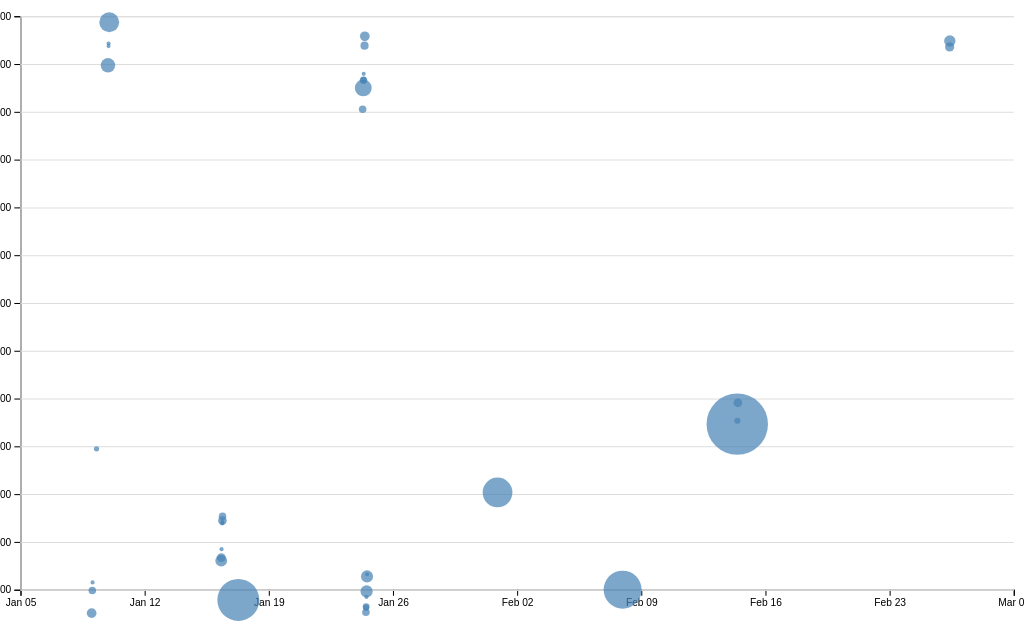
D3 v7 page, settled after 480 driven frames (8 s of simulated time); the page loaded 1 data file(s).


// ── ../global.js
console.log('IT’S ALIVE!');

export async function fetchJSON(url) {
  try {
      const response = await fetch(url);
      console.log(response);
      if (!response.ok) {
        throw new Error(`Failed to fetch projects: ${response.statusText}`);
      }
      const data = await response.json();
      return data; 
    

  } catch (error) {
      console.error('Error fetching or parsing JSON data:', error);
  }
}

export async function fetchGithubData(username) {
  return fetchJSON(`https://api.github.com/users/${username}`);
}

export function renderProjects(project, containerElement, headingLevel = 'h2') {
  const projectsCount = project.length;
  const titleElement = document.querySelector('.projects-title');
  if (titleElement) titleElement.textContent = `${projectsCount} Projects`;

  containerElement.innerHTML = '';

  project.forEach(p => {
    const article = document.createElement('article');
    const heading = document.createElement(headingLevel);
    
    if (p.url && p.url !== "none") {
      const link = document.createElement('a');
      link.href = p.url;
      link.textContent = p.title;
      link.target = "_blank"; // Open in new tab
      link.classList.add("project-title-link");
      heading.appendChild(link);
    } else {
      heading.textContent = p.title; // Just plain text if no URL
    }

    article.appendChild(heading);
    article.innerHTML += `
      ${p.image ? `<img src="${p.image}" alt="${p.title}">` : '<div class="no-image">No image available</div>'}
      <p>${p.description}</p>
      <p class="project-year">${'c, '+ p.year}</p>
    `;

    

    containerElement.appendChild(article);
  });
}



function $$(selector, context = document) {
  return Array.from(context.querySelectorAll(selector));
}

let pages = [
    { url: '', title: 'Home' },
    { url: 'projects/', title: 'Projects' },
    {url: 'contact/', title: 'Contacts'},
    {url: 'https://github.com/8kevin24', title: 'Github'},
    {url: 'resume/', title: 'Resume'},
    {url: 'meta/',title:'Meta'}
  ];
  let nav = document.createElement('nav');
  document.body.prepend(nav);
  for (let p of pages) {
    const ARE_WE_HOME = document.documentElement.classList.contains('home');
    let url = p.url;
    let title = p.title;
    if (!ARE_WE_HOME && !url.startsWith('http')) {
        url = '../' + url;
      }
      
    let a = document.createElement('a');
    a.href = url;
    a.textContent = title;
    nav.append(a);
    if (a.host === location.host && a.pathname === location.pathname) {
        a.classList.add('current');
      }
    if (a.host !== location.host) {
        a.target="_blank";
    }
      
      
  }
document.body.insertAdjacentHTML(
'afterbegin',
`
    <label class="color-scheme">
        Theme:
        <select id="theme-selector">
            <option value="automatic">Light Dark</option>
            <option value="dark">Dark</option>
            <option value="light">Light</option>
        </select>
    </label>
`
);
  
if("colorScheme" in localStorage){
document.documentElement.style.setProperty('color-scheme',localStorage.colorScheme)
}

let select=document.querySelector("select")
select.addEventListener('input', function (event) {
    console.log('color scheme changed to', event.target.value);
    document.documentElement.style.setProperty('color-scheme', event.target.value);
    localStorage.colorScheme = event.target.value
  });

let form=document.querySelector("form")
form?.addEventListener('submit',function(event){

    event.preventDefault();
    let data=new FormData(form);
    let url=form.action+"?";

    for (let [name, value] of data) {
        url=url+name+"="+value+"&";
        console.log(name, encodeURIComponent(value));
      }
      url = url.slice(0, -1);
      url+="?";
      location.href = url;
});

  
  
// ── main.js
console.log('lol');
let data = [];
let commits = d3.groups(data, (d) => d.commit);
let xScale;
let yScale;
async function loadData() {
    data = await d3.csv('loc.csv', (row) => ({
      ...row,
      line: Number(row.line), // or just +row.line
      depth: Number(row.depth),
      length: Number(row.length),
      date: new Date(row.date + 'T00:00' + row.timezone),
      datetime: new Date(row.datetime),
    }));
    displayStats();
    
  }
  
document.addEventListener('DOMContentLoaded', async () => {
  await loadData();
  // const tooltip = document.getElementById("commit-tooltip");
  // tooltip.hidden = true; 

  createScatterPlot();
});

function processCommits() {
  commits = d3
    .groups(data, (d) => d.commit)
    .map(([commit, lines]) => {
      let first = lines[0];
      let { author, date, time, timezone, datetime } = first;
      let ret = {
        id: commit,
        url: 'https://github.com/8kevin24/dsc106/commit/' + commit,
        author,
        date,
        time,
        timezone,
        datetime,
        hourFrac: datetime.getHours() + datetime.getMinutes() / 60,
        totalLines: lines.length,
      };

      Object.defineProperty(ret, 'lines', {
        value: lines,
        configurable: true,
        enumerable: false,
        writable:true
      });

      return ret;
    });
}
function displayStats() {
  // Process commits first
  processCommits();
  const statsContainer = d3.select('#stats');

  statsContainer.append('h2').text('Summary').attr('class', 'stats-title');
  // Create the dl element
  const dl = d3.select('#stats').append('dl').attr('class', 'stats');

  // Add total LOC
  dl.append('dt').html('Total <abbr title="Lines of code">LOC</abbr>');
  dl.append('dd').text(data.length);

  // Add total commits
  dl.append('dt').text('Total commits');
  dl.append('dd').text(commits.length);

  // Add more stats as needed...
  const fileLengths = d3.rollups(
    data,
    (v) => d3.max(v, (v) => v.line),
    (d) => d.file
  );
  const averageFileLength = d3.mean(fileLengths, (d) => d[1]);

  dl.append('dt').text('Average file length');
  dl.append('dd').text(averageFileLength);

  const workByDay = d3.rollups(
    data,
    (v) => v.length,
    (d) => new Date(d.datetime).toLocaleDateString('en-US', { weekday: 'long' })
  );

  const maxDay = d3.greatest(workByDay, (d) => d[1])?.[0];

  dl.append('dt').text('Most common working day of week');
  dl.append('dd').text(maxDay);

  const longestLine = d3.max(data, d => d.length);

  dl.append('dt').text('Longest line');
  dl.append('dd').text(longestLine);


  const commonDays=d3.group(data, d => d.date).size;
  dl.append('dt').text('Number of Days worked on site');
  dl.append('dd').text(commonDays);


  const workByPeriod = d3.rollups(
    data,
    (v) => v.length,
    (d) => new Date(d.datetime).toLocaleString('en', { dayPeriod: 'short' })
  );
  const maxPeriod = d3.greatest(workByPeriod, (d) => d[1])?.[0];
  dl.append('dt').text('Most common time of work');
  dl.append('dd').text(maxPeriod);

}

function createScatterPlot(){
const width = 1000;
const height = 600;
const svg = d3
  .select('#chart')
  .append('svg')
  .attr('viewBox', `0 0 ${width} ${height}`)
  .style('overflow', 'visible');
xScale = d3
  .scaleTime()
  .domain(d3.extent(commits, (d) => d.datetime))
  .range([0, width])
  .nice();
yScale = d3.scaleLinear().domain([0, 24]).range([height, 0]);
const dots = svg.append('g').attr('class', 'dots');
const [minLines, maxLines] = d3.extent(commits, (d) => d.totalLines);
const rScale = d3
  .scaleSqrt() // Change only this line
  .domain([minLines, maxLines])
  .range([2, 30]);
const sortedCommits = d3.sort(commits, (d) => -d.totalLines);

dots
  .selectAll('circle')
  .data(sortedCommits)
  .join('circle')
  .attr('cx', (d) => xScale(d.datetime))
  .attr('cy', (d) => yScale(d.hourFrac))
  .attr('r', 5)
  .attr('fill', 'steelblue')
  .attr('r', (d) => rScale(d.totalLines))
  .style('fill-opacity', 0.7) // Add transparency for overlapping dots
  .on('mouseenter', (event, commit) => {
    updateTooltipContent(commit);
    updateTooltipVisibility(true);
    updateTooltipPosition(event);
  })
  .on('mouseleave', () => {
    updateTooltipContent({}); 
    updateTooltipVisibility(false);

  })




  


const margin = { top: 10, right: 10, bottom: 30, left: 20 };

const usableArea = {
  top: margin.top,
  right: width - margin.right,
  bottom: height - margin.bottom,
  left: margin.left,
  width: width - margin.left - margin.right,
  height: height - margin.top - margin.bottom,
};

// Update scales with new ranges
xScale.range([usableArea.left, usableArea.right]);
yScale.range([usableArea.bottom, usableArea.top]);


// Create the axes
const xAxis = d3.axisBottom(xScale);
const yAxis = d3
.axisLeft(yScale)
.tickFormat((d) => String(d % 24).padStart(2, '0') + ':00');

// Add X axis
svg
  .append('g')
  .attr('transform', `translate(0, ${usableArea.bottom})`)
  .call(xAxis);

// Add Y axis
svg
  .append('g')
  .attr('transform', `translate(${usableArea.left}, 0)`)
  .call(yAxis);

const gridlines = svg
.append('g')
.attr('class', 'gridlines')
.attr('transform', `translate(${usableArea.left}, 0)`);

// Create gridlines as an axis with no labels and full-width ticks
gridlines.call(d3.axisLeft(yScale).tickFormat('').tickSize(-usableArea.width));
brushSelector();
}

function updateTooltipContent(commit) {
  
  const link = document.getElementById('commit-link');
  const date = document.getElementById('commit-date');
  const author = document.getElementById('commit-author');
  const time=document.getElementById('commit-time');
  const linesEdited = document.getElementById('commit-lines');
  if (Object.keys(commit).length === 0) return;

  link.href = commit.url;
  link.textContent = commit.id;
  date.textContent = commit.datetime?.toLocaleString('en', {
    dateStyle: 'full',
  });
  author.textContent = commit.author;
  console.log(commit)
  linesEdited.textContent = commit.totalLines;
  time.textContent= commit.time;
}

function updateTooltipVisibility(isVisible) {
  console.log("updateTooltipVisibility called with:", isVisible);
  const tooltip = document.getElementById('commit-tooltip');
  tooltip.hidden = !isVisible;
}

function updateTooltipPosition(event) {
  const tooltip = document.getElementById('commit-tooltip');
  tooltip.style.left = `${event.clientX}px`;
  tooltip.style.top = `${event.clientY}px`;
}

function brushSelector() {
  const svg = document.querySelector('svg');
  d3.select(svg).call(d3.brush().on('start brush end', brushed));
  d3.select(svg).selectAll('.dots, .overlay ~ *').raise();
}
let brushSelection = null;

function brushed(event) {
  brushSelection = event.selection;
  updateSelection();
  updateSelectionCount();
  updateLanguageBreakdown();
}

function isCommitSelected(commit) {
  if (!brushSelection) {
    return false;
  }
  const min = { x: brushSelection[0][0], y: brushSelection[0][1] }; 
  const max = { x: brushSelection[1][0], y: brushSelection[1][1] }; 
  const x = xScale(commit.date);
  const y = yScale(commit.hourFrac);
  return x >= min.x && x <= max.x && y >= min.y && y <= max.y;

}

function updateSelection() {
  // Update visual state of dots based on selection
  d3.selectAll('circle').classed('selected', (d) => isCommitSelected(d));
}
function updateSelectionCount() {
  const selectedCommits = brushSelection
    ? commits.filter(isCommitSelected)
    : [];

  const countElement = document.getElementById('selection-count');
  countElement.textContent = `${
    selectedCommits.length || 'No'
  } commits selected`;

  return selectedCommits;}
  function updateLanguageBreakdown() {
    const selectedCommits = brushSelection
      ? commits.filter(isCommitSelected)
      : [];
    const container = document.getElementById('language-breakdown');
  
    if (selectedCommits.length === 0) {
      container.innerHTML = '';
      return;
    }
    const requiredCommits = selectedCommits.length ? selectedCommits : commits;
    const lines = requiredCommits.flatMap((d) => d.lines);
  
    // Use d3.rollup to count lines per language
    const breakdown = d3.rollup(
      lines,
      (v) => v.length,
      (d) => d.type
    );
  
    // Update DOM with breakdown
    container.innerHTML = '';
  
    for (const [language, count] of breakdown) {
      const proportion = count / lines.length;
      const formatted = d3.format('.1~%')(proportion);
  
      container.innerHTML += `
              <dt>${language}</dt>
              <dd>${count} lines (${formatted})</dd>
          `;
    }
  
    return breakdown;
  }
  

### data: loc.csv
file, line, type, commit, author, date, time, timezone, datetime, depth, length
style.css, 1, css, c430ed21, 8kevin24, 2025-01-16, 18:27:26, -08:00, 2025-01-16T18:27:26-08:00, 0, 6
style.css, 2, css, 84254c95, 8kevin24, 2025-01-17, 16:48:47, -08:00, 2025-01-17T16:48:47-08:00, 0, 33
style.css, 3, css, c430ed21, 8kevin24, 2025-01-16, 18:27:26, -08:00, 2025-01-16T18:27:26-08:00, 0, 0
style.css, 4, css, c430ed21, 8kevin24, 2025-01-16, 18:27:26, -08:00, 2025-01-16T18:27:26-08:00, 0, 0
style.css, 5, css, c430ed21, 8kevin24, 2025-01-16, 18:27:26, -08:00, 2025-01-16T18:27:26-08:00, 0, 5
style.css, 6, css, c430ed21, 8kevin24, 2025-01-16, 18:27:26, -08:00, 2025-01-16T18:27:26-08:00, 0, 33
style.css, 7, css, a2cd32cb, 8kevin24, 2025-01-24, 14:27:27, -08:00, 2025-01-24T14:27:27-08:00, 0, 24
style.css, 8, css, a2cd32cb, 8kevin24, 2025-01-24, 14:27:27, -08:00, 2025-01-24T14:27:27-08:00, 0, 24
style.css, 9, css, a2cd32cb, 8kevin24, 2025-01-24, 14:27:27, -08:00, 2025-01-24T14:27:27-08:00, 0, 17
style.css, 10, css, c430ed21, 8kevin24, 2025-01-16, 18:27:26, -08:00, 2025-01-16T18:27:26-08:00, 0, 0
style.css, 11, css, c430ed21, 8kevin24, 2025-01-16, 18:27:26, -08:00, 2025-01-16T18:27:26-08:00, 0, 0
style.css, 12, css, 7c581f19, 8kevin24, 2025-01-24, 16:30:18, -08:00, 2025-01-24T16:30:18-08:00, 0, 32
style.css, 13, css, c1a5d4f2, 8kevin24, 2025-01-16, 19:54:35, -08:00, 2025-01-16T19:54:35-08:00, 0, 13
style.css, 14, css, c1a5d4f2, 8kevin24, 2025-01-16, 19:54:35, -08:00, 2025-01-16T19:54:35-08:00, 0, 0
style.css, 15, css, 921522f5, 8kevin24, 2025-01-09, 17:10:32, -08:00, 2025-01-09T17:10:32-08:00, 0, 5
style.css, 16, css, 921522f5, 8kevin24, 2025-01-09, 17:10:32, -08:00, 2025-01-09T17:10:32-08:00, 0, 44
style.css, 17, css, 921522f5, 8kevin24, 2025-01-09, 17:10:32, -08:00, 2025-01-09T17:10:32-08:00, 1, 43
style.css, 18, css, 921522f5, 8kevin24, 2025-01-09, 17:10:32, -08:00, 2025-01-09T17:10:32-08:00, 1, 1
style.css, 19, css, 229e04a7, 8kevin24, 2025-01-09, 17:29:24, -08:00, 2025-01-09T17:29:24-08:00, 0, 24
style.css, 20, css, 58a0a2e7, 8kevin24, 2025-01-16, 18:20:35, -08:00, 2025-01-16T18:20:35-08:00, 1, 15
style.css, 21, css, 58a0a2e7, 8kevin24, 2025-01-16, 18:20:35, -08:00, 2025-01-16T18:20:35-08:00, 0, 17
style.css, 22, css, 58a0a2e7, 8kevin24, 2025-01-16, 18:20:35, -08:00, 2025-01-16T18:20:35-08:00, 0, 18
style.css, 23, css, 921522f5, 8kevin24, 2025-01-09, 17:10:32, -08:00, 2025-01-09T17:10:32-08:00, 0, 0
style.css, 24, css, 58a0a2e7, 8kevin24, 2025-01-16, 18:20:35, -08:00, 2025-01-16T18:20:35-08:00, 0, 4
style.css, 25, css, a2cd32cb, 8kevin24, 2025-01-24, 14:27:27, -08:00, 2025-01-24T14:27:27-08:00, 0, 40
style.css, 26, css, 58a0a2e7, 8kevin24, 2025-01-16, 18:20:35, -08:00, 2025-01-16T18:20:35-08:00, 0, 13
style.css, 27, css, 84254c95, 8kevin24, 2025-01-17, 16:48:47, -08:00, 2025-01-17T16:48:47-08:00, 0, 24
style.css, 28, css, 84254c95, 8kevin24, 2025-01-17, 16:48:47, -08:00, 2025-01-17T16:48:47-08:00, 0, 26
style.css, 29, css, a2cd32cb, 8kevin24, 2025-01-24, 14:27:27, -08:00, 2025-01-24T14:27:27-08:00, 0, 40
style.css, 30, css, 84254c95, 8kevin24, 2025-01-17, 16:48:47, -08:00, 2025-01-17T16:48:47-08:00, 0, 18
style.css, 31, css, 84254c95, 8kevin24, 2025-01-17, 16:48:47, -08:00, 2025-01-17T16:48:47-08:00, 0, 0
style.css, 32, css, 58a0a2e7, 8kevin24, 2025-01-16, 18:20:35, -08:00, 2025-01-16T18:20:35-08:00, 0, 0
style.css, 33, css, 58a0a2e7, 8kevin24, 2025-01-16, 18:20:35, -08:00, 2025-01-16T18:20:35-08:00, 0, 6
style.css, 34, css, 58a0a2e7, 8kevin24, 2025-01-16, 18:20:35, -08:00, 2025-01-16T18:20:35-08:00, 0, 6
style.css, 35, css, 58a0a2e7, 8kevin24, 2025-01-16, 18:20:35, -08:00, 2025-01-16T18:20:35-08:00, 0, 21
style.css, 36, css, 58a0a2e7, 8kevin24, 2025-01-16, 18:20:35, -08:00, 2025-01-16T18:20:35-08:00, 0, 14
style.css, 37, css, 58a0a2e7, 8kevin24, 2025-01-16, 18:20:35, -08:00, 2025-01-16T18:20:35-08:00, 0, 18
style.css, 38, css, 58a0a2e7, 8kevin24, 2025-01-16, 18:20:35, -08:00, 2025-01-16T18:20:35-08:00, 0, 13
style.css, 39, css, c1a5d4f2, 8kevin24, 2025-01-16, 19:54:35, -08:00, 2025-01-16T19:54:35-08:00, 0, 17
style.css, 40, css, c1a5d4f2, 8kevin24, 2025-01-16, 19:54:35, -08:00, 2025-01-16T19:54:35-08:00, 0, 0
style.css, 41, css, 58a0a2e7, 8kevin24, 2025-01-16, 18:20:35, -08:00, 2025-01-16T18:20:35-08:00, 0, 0
style.css, 42, css, c1a5d4f2, 8kevin24, 2025-01-16, 19:54:35, -08:00, 2025-01-16T19:54:35-08:00, 0, 14
style.css, 43, css, 84254c95, 8kevin24, 2025-01-17, 16:48:47, -08:00, 2025-01-17T16:48:47-08:00, 0, 45
style.css, 44, css, 84254c95, 8kevin24, 2025-01-17, 16:48:47, -08:00, 2025-01-17T16:48:47-08:00, 0, 21
style.css, 45, css, c1a5d4f2, 8kevin24, 2025-01-16, 19:54:35, -08:00, 2025-01-16T19:54:35-08:00, 0, 17
style.css, 46, css, 58a0a2e7, 8kevin24, 2025-01-16, 18:20:35, -08:00, 2025-01-16T18:20:35-08:00, 0, 0
style.css, 47, css, 37371dbb, 8kevin24, 2025-01-16, 18:47:40, -08:00, 2025-01-16T18:47:40-08:00, 0, 8
style.css, 48, css, c1a5d4f2, 8kevin24, 2025-01-16, 19:54:35, -08:00, 2025-01-16T19:54:35-08:00, 0, 44
style.css, 49, css, a2cd32cb, 8kevin24, 2025-01-24, 14:27:27, -08:00, 2025-01-24T14:27:27-08:00, 0, 71
style.css, 50, css, e0dde390, 8kevin24, 2025-01-16, 20:04:12, -08:00, 2025-01-16T20:04:12-08:00, 0, 4
style.css, 51, css, 84254c95, 8kevin24, 2025-01-17, 16:48:47, -08:00, 2025-01-17T16:48:47-08:00, 0, 12
style.css, 52, css, 84254c95, 8kevin24, 2025-01-17, 16:48:47, -08:00, 2025-01-17T16:48:47-08:00, 0, 31
style.css, 53, css, 84254c95, 8kevin24, 2025-01-17, 16:48:47, -08:00, 2025-01-17T16:48:47-08:00, 0, 8
style.css, 54, css, e0dde390, 8kevin24, 2025-01-16, 20:04:12, -08:00, 2025-01-16T20:04:12-08:00, 0, 0
style.css, 55, css, 84254c95, 8kevin24, 2025-01-17, 16:48:47, -08:00, 2025-01-17T16:48:47-08:00, 0, 10
style.css, 56, css, 84254c95, 8kevin24, 2025-01-17, 16:48:47, -08:00, 2025-01-17T16:48:47-08:00, 0, 13
style.css, 57, css, 84254c95, 8kevin24, 2025-01-17, 16:48:47, -08:00, 2025-01-17T16:48:47-08:00, 0, 30
style.css, 58, css, 84254c95, 8kevin24, 2025-01-17, 16:48:47, -08:00, 2025-01-17T16:48:47-08:00, 0, 19
style.css, 59, css, 84254c95, 8kevin24, 2025-01-17, 16:48:47, -08:00, 2025-01-17T16:48:47-08:00, 0, 0
… [head cut at 6 KiB]